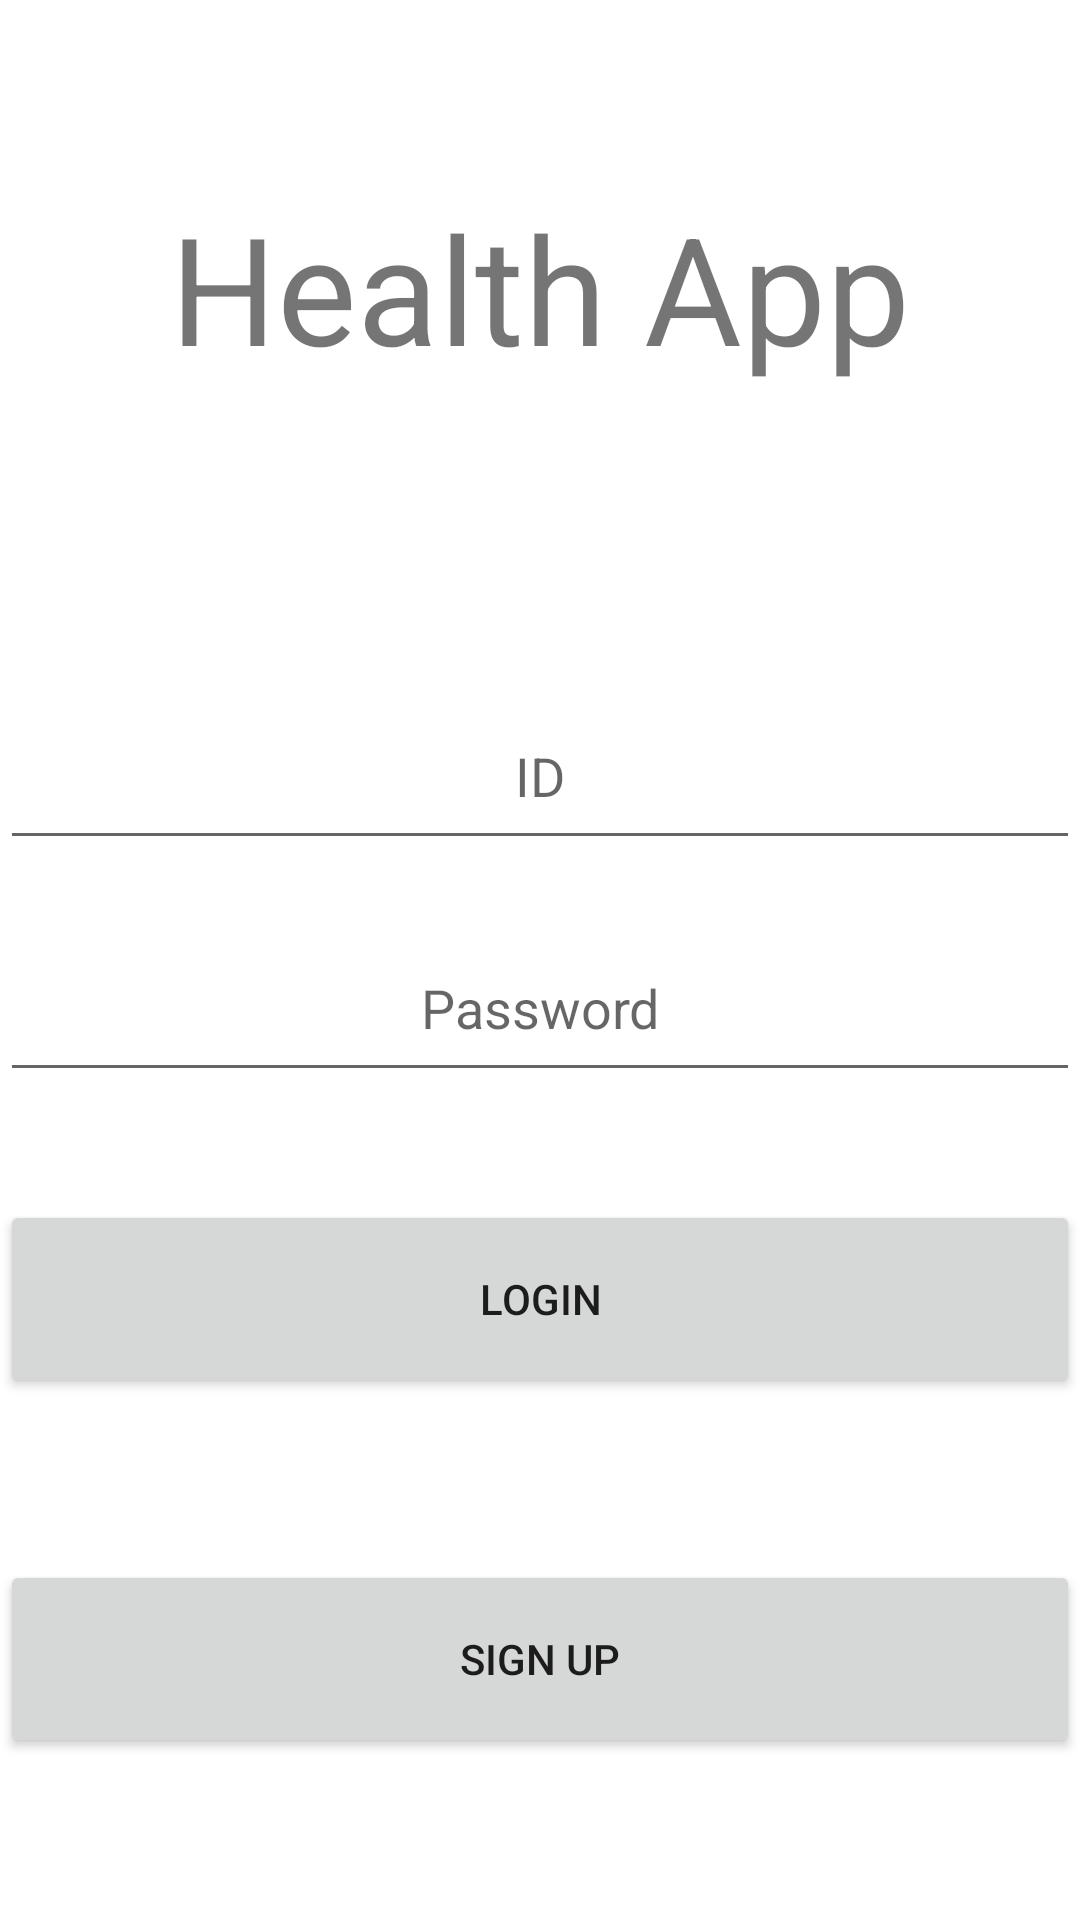

Reconstruct the res/layout file that produces this screen, plus the resources it refers to.
<!-- AndroidManifest.xml: application theme Theme.20220118 -->
<!-- res/layout/login.xml -->
<?xml version="1.0" encoding="utf-8"?>
<androidx.constraintlayout.widget.ConstraintLayout xmlns:android="http://schemas.android.com/apk/res/android"
    android:layout_width="match_parent"
    android:layout_height="match_parent">

    <LinearLayout
        android:layout_width="match_parent"
        android:layout_height="match_parent"
        android:layout_weight="8"
        android:layout_gravity="center"
        android:orientation="vertical">

        <LinearLayout
            android:layout_width="match_parent"
            android:layout_height="wrap_content"
            android:layout_weight="3"/>


        <TextView
            android:layout_width="match_parent"
            android:layout_height="wrap_content"
            android:layout_weight="1"
            android:text="Health App"
            android:textSize="50sp"
            android:gravity="center"/>


        <LinearLayout
            android:layout_width="match_parent"
            android:layout_height="wrap_content"
            android:layout_weight="5"/>

        <EditText
            android:id="@+id/validateid"
            android:layout_width="match_parent"
            android:layout_height="wrap_content"
            android:layout_weight="1"
            android:hint="ID"
            android:gravity="center"/>


        <LinearLayout
            android:layout_width="match_parent"
            android:layout_height="wrap_content"
            android:layout_weight="1"/>


        <EditText
            android:id="@+id/validatepw"
            android:layout_width="match_parent"
            android:layout_height="wrap_content"
            android:layout_weight="1"
            android:hint="Password"
            android:inputType="textPassword"
            android:gravity="center"/>

        <LinearLayout
            android:layout_width="match_parent"
            android:layout_height="wrap_content"
            android:layout_weight="2"/>


        <Button
            android:id="@+id/login_btn"
            android:layout_width="match_parent"
            android:layout_height="wrap_content"
            android:layout_weight="1"
            android:text="Login"
            android:onClick="loginbtn"
            android:gravity="center"/>


        <LinearLayout
            android:layout_width="match_parent"
            android:layout_height="wrap_content"
            android:layout_weight="3"/>

        <Button
            android:id="@+id/register_btn"
            android:layout_width="match_parent"
            android:layout_height="wrap_content"
            android:layout_weight="1"
            android:text="Sign up"
            android:onClick="newRegister"
            android:gravity="center"/>

        <LinearLayout
            android:layout_width="match_parent"
            android:layout_height="wrap_content"
            android:layout_weight="3"/>

    </LinearLayout>

</androidx.constraintlayout.widget.ConstraintLayout>
<!-- resources referenced by this layout -->
<resources>
  <style name="Theme.20220118" parent="Theme.MaterialComponents.DayNight.DarkActionBar">
          
          <item name="colorPrimary">@color/purple_500</item>
          <item name="colorPrimaryVariant">@color/purple_700</item>
          <item name="colorOnPrimary">@color/white</item>
          
          <item name="colorSecondary">@color/teal_200</item>
          <item name="colorSecondaryVariant">@color/teal_700</item>
          <item name="colorOnSecondary">@color/black</item>
          
          <item name="android:statusBarColor" tools:targetApi="l">?attr/colorPrimaryVariant</item>
          
          <item name="windowActionBar">false</item> 
          <item name="android:windowFullscreen">true</item> 
          <item name="windowNoTitle">true</item> 
      </style>
  <color name="purple_500">#FF6200EE</color>
  <color name="purple_700">#FF3700B3</color>
  <color name="white">#FFFFFFFF</color>w
  <color name="teal_200">#FF03DAC5</color>
  <color name="teal_700">#FF018786</color>
  <color name="black">#FF000000</color>
</resources>
